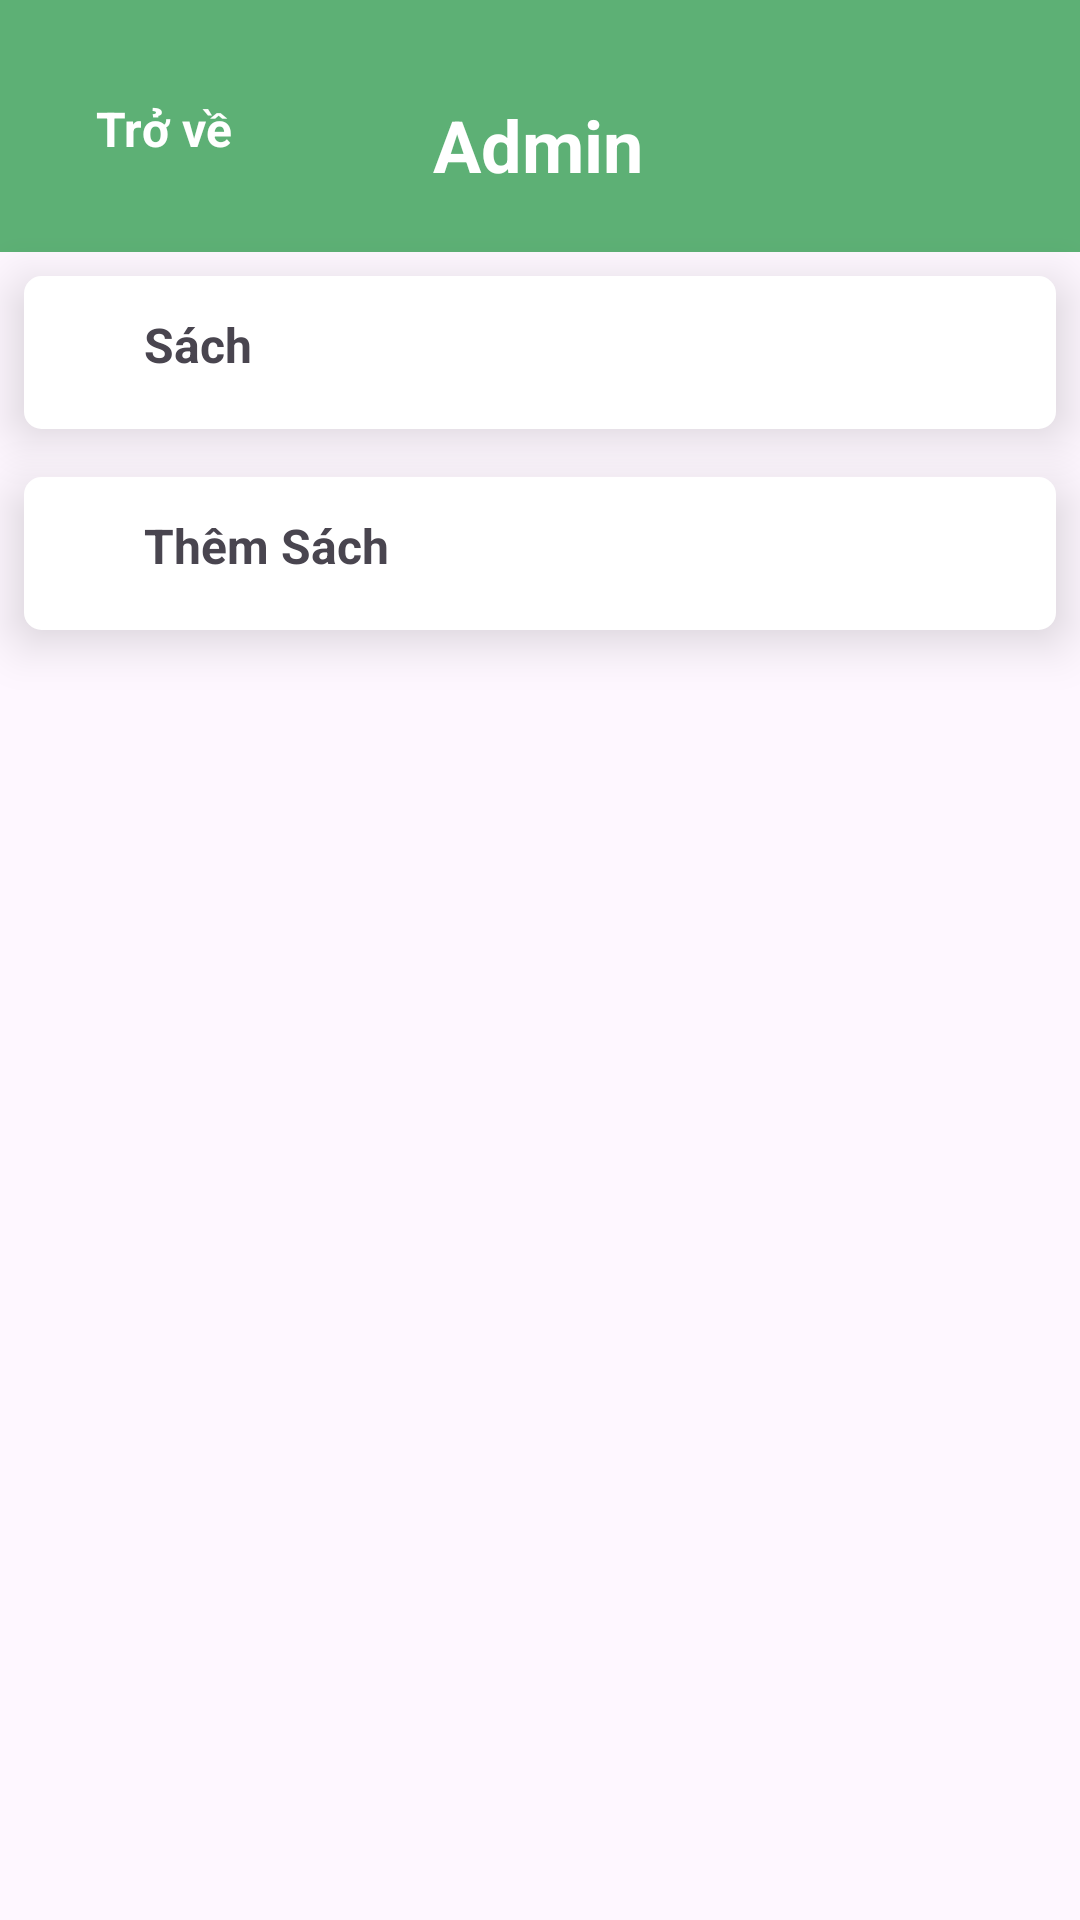

Write the Android layout XML for this screen, with the resource values it uses.
<!-- AndroidManifest.xml: activity theme Theme.App_ban_sach -->
<!-- res/layout/activity_trang_chu_admin.xml -->
<?xml version="1.0" encoding="utf-8"?>
<androidx.constraintlayout.widget.ConstraintLayout xmlns:android="http://schemas.android.com/apk/res/android"
    xmlns:app="http://schemas.android.com/apk/res-auto"
    xmlns:tools="http://schemas.android.com/tools"
    android:layout_width="match_parent"
    android:layout_height="match_parent"
    tools:context=".Admin.TrangChuAdminActivity">
    <androidx.constraintlayout.widget.ConstraintLayout
        android:id="@+id/top"
        android:layout_width="match_parent"
        android:layout_height="84dp"
        android:background="#5DB075"
        app:layout_constraintEnd_toEndOf="parent"
        app:layout_constraintStart_toStartOf="parent"
        app:layout_constraintTop_toTopOf="parent">

        <TextView
            android:id="@+id/tvTroVeThemSachAdmin"
            android:layout_width="wrap_content"
            android:layout_height="wrap_content"
            android:layout_marginStart="32dp"
            android:layout_marginTop="32dp"
            android:clickable="true"
            android:text="Trở về"
            android:textColor="@color/white"
            android:textSize="16sp"
            android:textStyle="bold"
            app:layout_constraintEnd_toStartOf="@+id/textView10"
            app:layout_constraintHorizontal_bias="0.0"
            app:layout_constraintStart_toStartOf="parent"
            app:layout_constraintTop_toTopOf="parent" />

        <TextView
            android:id="@+id/textView10"
            android:layout_width="wrap_content"
            android:layout_height="wrap_content"
            android:layout_marginTop="32dp"
            android:text="Admin"
            android:textColor="@color/white"
            android:textSize="24sp"
            android:textStyle="bold"
            app:layout_constraintBottom_toBottomOf="parent"
            app:layout_constraintEnd_toEndOf="@id/top"
            app:layout_constraintHorizontal_bias="0.498"
            app:layout_constraintStart_toStartOf="@id/top"
            app:layout_constraintTop_toTopOf="@id/top"
            app:layout_constraintVertical_bias="0.0" />

    </androidx.constraintlayout.widget.ConstraintLayout>

    <TextView
        android:id="@+id/tvThemSach"
        android:layout_width="match_parent"
        android:layout_height="51dp"
        android:layout_marginTop="16dp"
        android:background="@drawable/edittext"
        android:elevation="10dp"
        android:paddingLeft="40dp"
        android:paddingTop="12dp"
        android:text="Thêm Sách"
        android:layout_marginHorizontal="8dp"
        android:textSize="16sp"
        android:textStyle="bold"
        app:layout_constraintEnd_toEndOf="parent"
        app:layout_constraintStart_toStartOf="parent"
        app:layout_constraintTop_toBottomOf="@+id/tvSach" />

    <TextView
        android:id="@+id/tvSach"
        android:layout_width="match_parent"
        android:layout_height="51dp"
        android:background="@drawable/edittext"
        android:elevation="10dp"
        android:paddingLeft="40dp"
        android:paddingTop="12dp"
        android:layout_marginTop="8dp"
        android:layout_marginHorizontal="8dp"
        android:text="Sách"
        android:textSize="16sp"
        android:textStyle="bold"
        app:layout_constraintEnd_toEndOf="parent"
        app:layout_constraintStart_toStartOf="parent"
        app:layout_constraintTop_toBottomOf="@+id/top" />
</androidx.constraintlayout.widget.ConstraintLayout>
<!-- resources referenced by this layout -->
<resources>
  <color name="white">#FFFFFFFF</color>
  <!-- drawable edittext (drawable) -->
  <shape xmlns:android="http://schemas.android.com/apk/res/android"
      android:shape="rectangle">
      <solid android:color="#FFFFFF"/>
      <stroke
          android:width="1.5dp"
          android:color="#fff" />
      <corners android:radius="5dp"></corners>
  </shape>
  <style name="Theme.App_ban_sach" parent="Base.Theme.App_ban_sach" />
  <style name="Base.Theme.App_ban_sach" parent="Theme.Material3.DayNight.NoActionBar">
          
          
      </style>
</resources>
